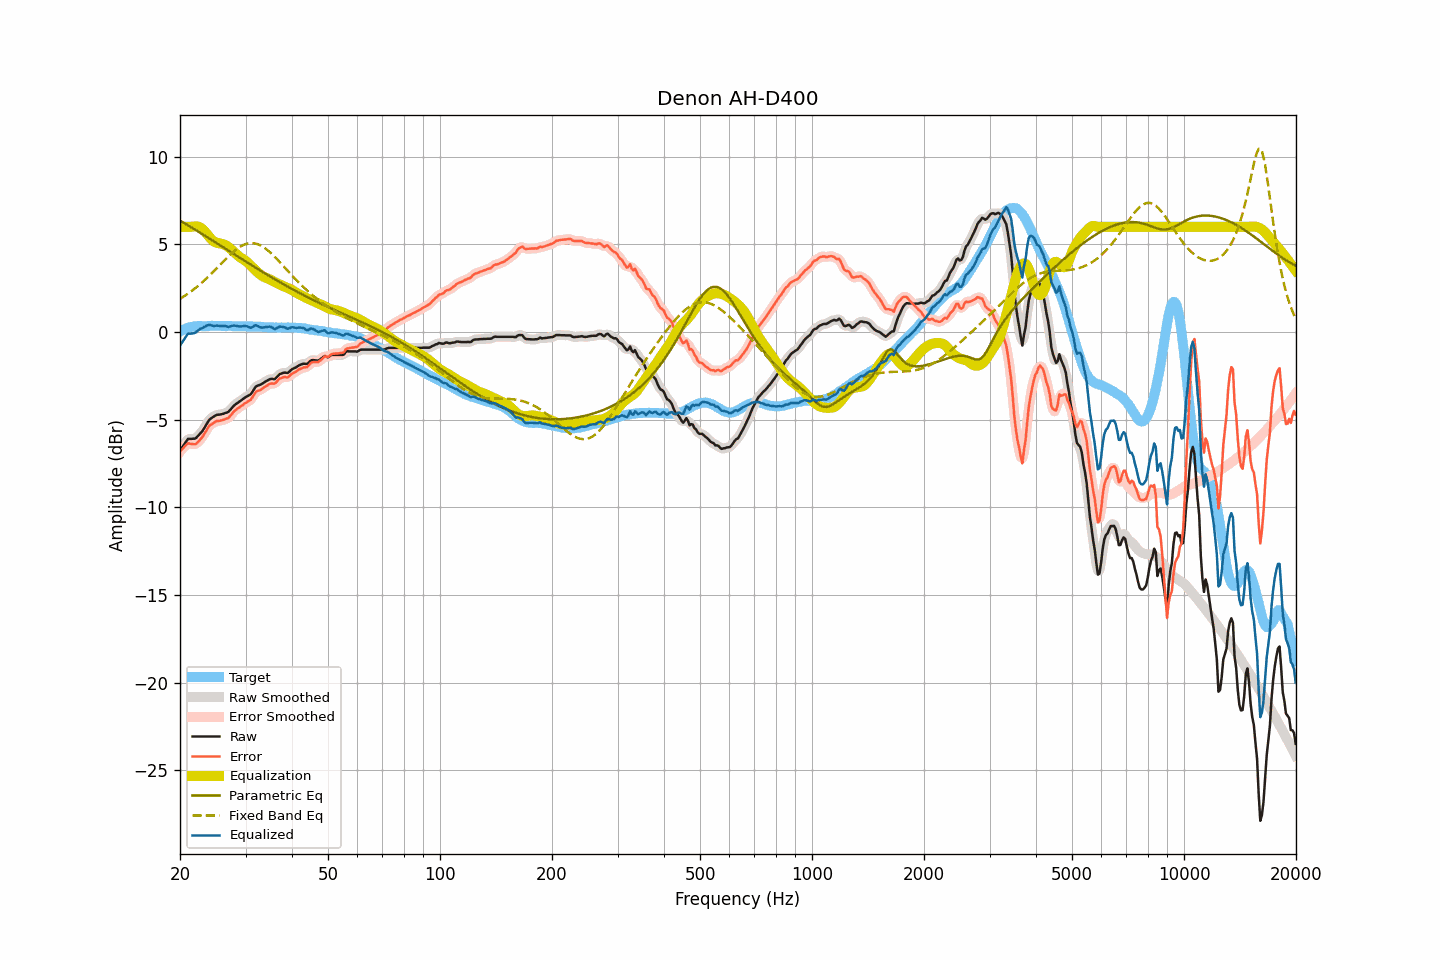

The file beside this chart, header and first rows:
frequency, raw, smoothed, error, error_smoothed, equalization, parametric_eq, fixed_band_eq, equalized_raw, equalized_smoothed, target
20.00, -6.77, -6.79, -6.81, -6.82, 6.00, 6.36, 1.89, -0.78, -0.79, 0.03
20.20, -6.63, -6.62, -6.72, -6.70, 6.00, 6.30, 1.95, -0.63, -0.62, 0.08
20.40, -6.49, -6.47, -6.62, -6.60, 6.00, 6.25, 2.01, -0.49, -0.47, 0.13
20.61, -6.36, -6.34, -6.52, -6.51, 6.00, 6.19, 2.07, -0.35, -0.34, 0.16
20.81, -6.22, -6.22, -6.43, -6.43, 6.00, 6.14, 2.13, -0.22, -0.21, 0.21
21.02, -6.09, -6.13, -6.34, -6.37, 6.00, 6.08, 2.19, -0.09, -0.13, 0.25
21.23, -6.09, -6.09, -6.36, -6.36, 6.00, 6.03, 2.26, -0.09, -0.08, 0.27
21.44, -6.09, -6.08, -6.38, -6.37, 6.00, 5.97, 2.33, -0.09, -0.08, 0.29
21.66, -6.08, -6.09, -6.39, -6.40, 6.01, 5.92, 2.39, -0.07, -0.08, 0.31
21.87, -6.08, -6.07, -6.40, -6.40, 6.02, 5.86, 2.47, -0.06, -0.05, 0.32
22.09, -6.04, -6.03, -6.38, -6.36, 6.03, 5.80, 2.54, -0.01, 0.00, 0.34
22.31, -5.94, -5.95, -6.29, -6.29, 6.02, 5.75, 2.61, 0.08, 0.07, 0.35
22.54, -5.84, -5.85, -6.19, -6.20, 5.99, 5.69, 2.69, 0.14, 0.14, 0.35
22.76, -5.74, -5.75, -6.09, -6.09, 5.94, 5.63, 2.77, 0.20, 0.19, 0.35
22.99, -5.64, -5.63, -5.98, -5.97, 5.87, 5.58, 2.85, 0.22, 0.24, 0.33
23.22, -5.49, -5.50, -5.83, -5.83, 5.78, 5.52, 2.93, 0.29, 0.28, 0.33
23.45, -5.34, -5.34, -5.68, -5.67, 5.68, 5.46, 3.02, 0.33, 0.34, 0.33
23.69, -5.19, -5.18, -5.53, -5.52, 5.56, 5.41, 3.10, 0.38, 0.38, 0.34
23.92, -5.03, -5.05, -5.37, -5.40, 5.45, 5.35, 3.19, 0.42, 0.40, 0.34
24.16, -4.94, -4.95, -5.29, -5.30, 5.34, 5.29, 3.28, 0.40, 0.39, 0.35
24.40, -4.88, -4.87, -5.24, -5.23, 5.25, 5.23, 3.37, 0.36, 0.37, 0.36
24.65, -4.82, -4.82, -5.17, -5.17, 5.17, 5.18, 3.46, 0.35, 0.36, 0.35
24.89, -4.76, -4.77, -5.11, -5.12, 5.12, 5.12, 3.56, 0.36, 0.36, 0.35
25.14, -4.72, -4.73, -5.07, -5.08, 5.09, 5.06, 3.65, 0.37, 0.36, 0.35
25.39, -4.71, -4.71, -5.07, -5.06, 5.07, 5.00, 3.75, 0.35, 0.36, 0.36
25.65, -4.70, -4.70, -5.06, -5.05, 5.05, 4.94, 3.84, 0.34, 0.35, 0.36
25.91, -4.68, -4.68, -5.03, -5.03, 5.03, 4.89, 3.93, 0.34, 0.34, 0.34
26.16, -4.66, -4.66, -5.01, -5.00, 5.00, 4.83, 4.03, 0.34, 0.34, 0.34
26.43, -4.62, -4.63, -4.97, -4.98, 4.97, 4.77, 4.12, 0.34, 0.33, 0.34
26.69, -4.59, -4.60, -4.93, -4.94, 4.92, 4.71, 4.21, 0.32, 0.32, 0.34
26.96, -4.56, -4.54, -4.91, -4.89, 4.86, 4.65, 4.30, 0.29, 0.31, 0.35
27.23, -4.46, -4.47, -4.81, -4.81, 4.78, 4.59, 4.39, 0.32, 0.32, 0.35
27.50, -4.36, -4.36, -4.71, -4.71, 4.70, 4.54, 4.48, 0.34, 0.34, 0.35
27.77, -4.25, -4.26, -4.59, -4.60, 4.62, 4.48, 4.56, 0.37, 0.36, 0.34
28.05, -4.16, -4.17, -4.50, -4.50, 4.53, 4.42, 4.64, 0.37, 0.36, 0.33
28.33, -4.09, -4.09, -4.42, -4.42, 4.44, 4.36, 4.71, 0.35, 0.35, 0.32
28.62, -4.03, -4.03, -4.36, -4.35, 4.36, 4.30, 4.78, 0.33, 0.33, 0.32
28.90, -3.96, -3.97, -4.29, -4.29, 4.29, 4.25, 4.84, 0.32, 0.32, 0.33
29.19, -3.90, -3.90, -4.22, -4.23, 4.22, 4.19, 4.89, 0.32, 0.32, 0.32
29.48, -3.83, -3.83, -4.17, -4.16, 4.17, 4.13, 4.94, 0.33, 0.34, 0.34
29.78, -3.76, -3.77, -4.09, -4.10, 4.11, 4.07, 4.99, 0.35, 0.34, 0.32
30.08, -3.70, -3.71, -4.04, -4.03, 4.04, 4.01, 5.02, 0.34, 0.34, 0.33
30.38, -3.65, -3.66, -3.97, -3.98, 3.97, 3.96, 5.05, 0.31, 0.31, 0.32
30.68, -3.60, -3.61, -3.92, -3.93, 3.88, 3.90, 5.06, 0.28, 0.27, 0.32
30.99, -3.55, -3.53, -3.87, -3.84, 3.79, 3.84, 5.07, 0.24, 0.26, 0.32
31.30, -3.41, -3.41, -3.73, -3.72, 3.70, 3.79, 5.07, 0.28, 0.29, 0.31
31.61, -3.27, -3.27, -3.59, -3.59, 3.61, 3.73, 5.06, 0.33, 0.33, 0.31
31.93, -3.13, -3.15, -3.44, -3.46, 3.52, 3.67, 5.04, 0.39, 0.37, 0.31
32.24, -3.07, -3.07, -3.37, -3.38, 3.43, 3.62, 5.02, 0.36, 0.36, 0.30
32.57, -3.03, -3.03, -3.34, -3.33, 3.35, 3.56, 4.98, 0.32, 0.32, 0.30
32.89, -3.00, -3.00, -3.30, -3.29, 3.27, 3.50, 4.94, 0.27, 0.28, 0.30
33.22, -2.95, -2.95, -3.24, -3.24, 3.21, 3.45, 4.89, 0.25, 0.26, 0.29
33.55, -2.89, -2.89, -3.18, -3.18, 3.15, 3.39, 4.84, 0.26, 0.26, 0.29
33.89, -2.83, -2.84, -3.11, -3.12, 3.11, 3.34, 4.77, 0.28, 0.27, 0.27
34.23, -2.78, -2.78, -3.06, -3.05, 3.07, 3.28, 4.70, 0.29, 0.30, 0.28
34.57, -2.73, -2.73, -3.00, -3.00, 3.04, 3.23, 4.63, 0.30, 0.31, 0.27
34.92, -2.68, -2.69, -2.95, -2.96, 2.99, 3.17, 4.55, 0.31, 0.30, 0.26
35.27, -2.67, -2.69, -2.93, -2.95, 2.95, 3.12, 4.46, 0.27, 0.26, 0.26
35.62, -2.68, -2.68, -2.94, -2.94, 2.90, 3.06, 4.37, 0.22, 0.22, 0.26
35.97, -2.68, -2.66, -2.94, -2.91, 2.85, 3.01, 4.28, 0.17, 0.19, 0.25
... 635 more rows
